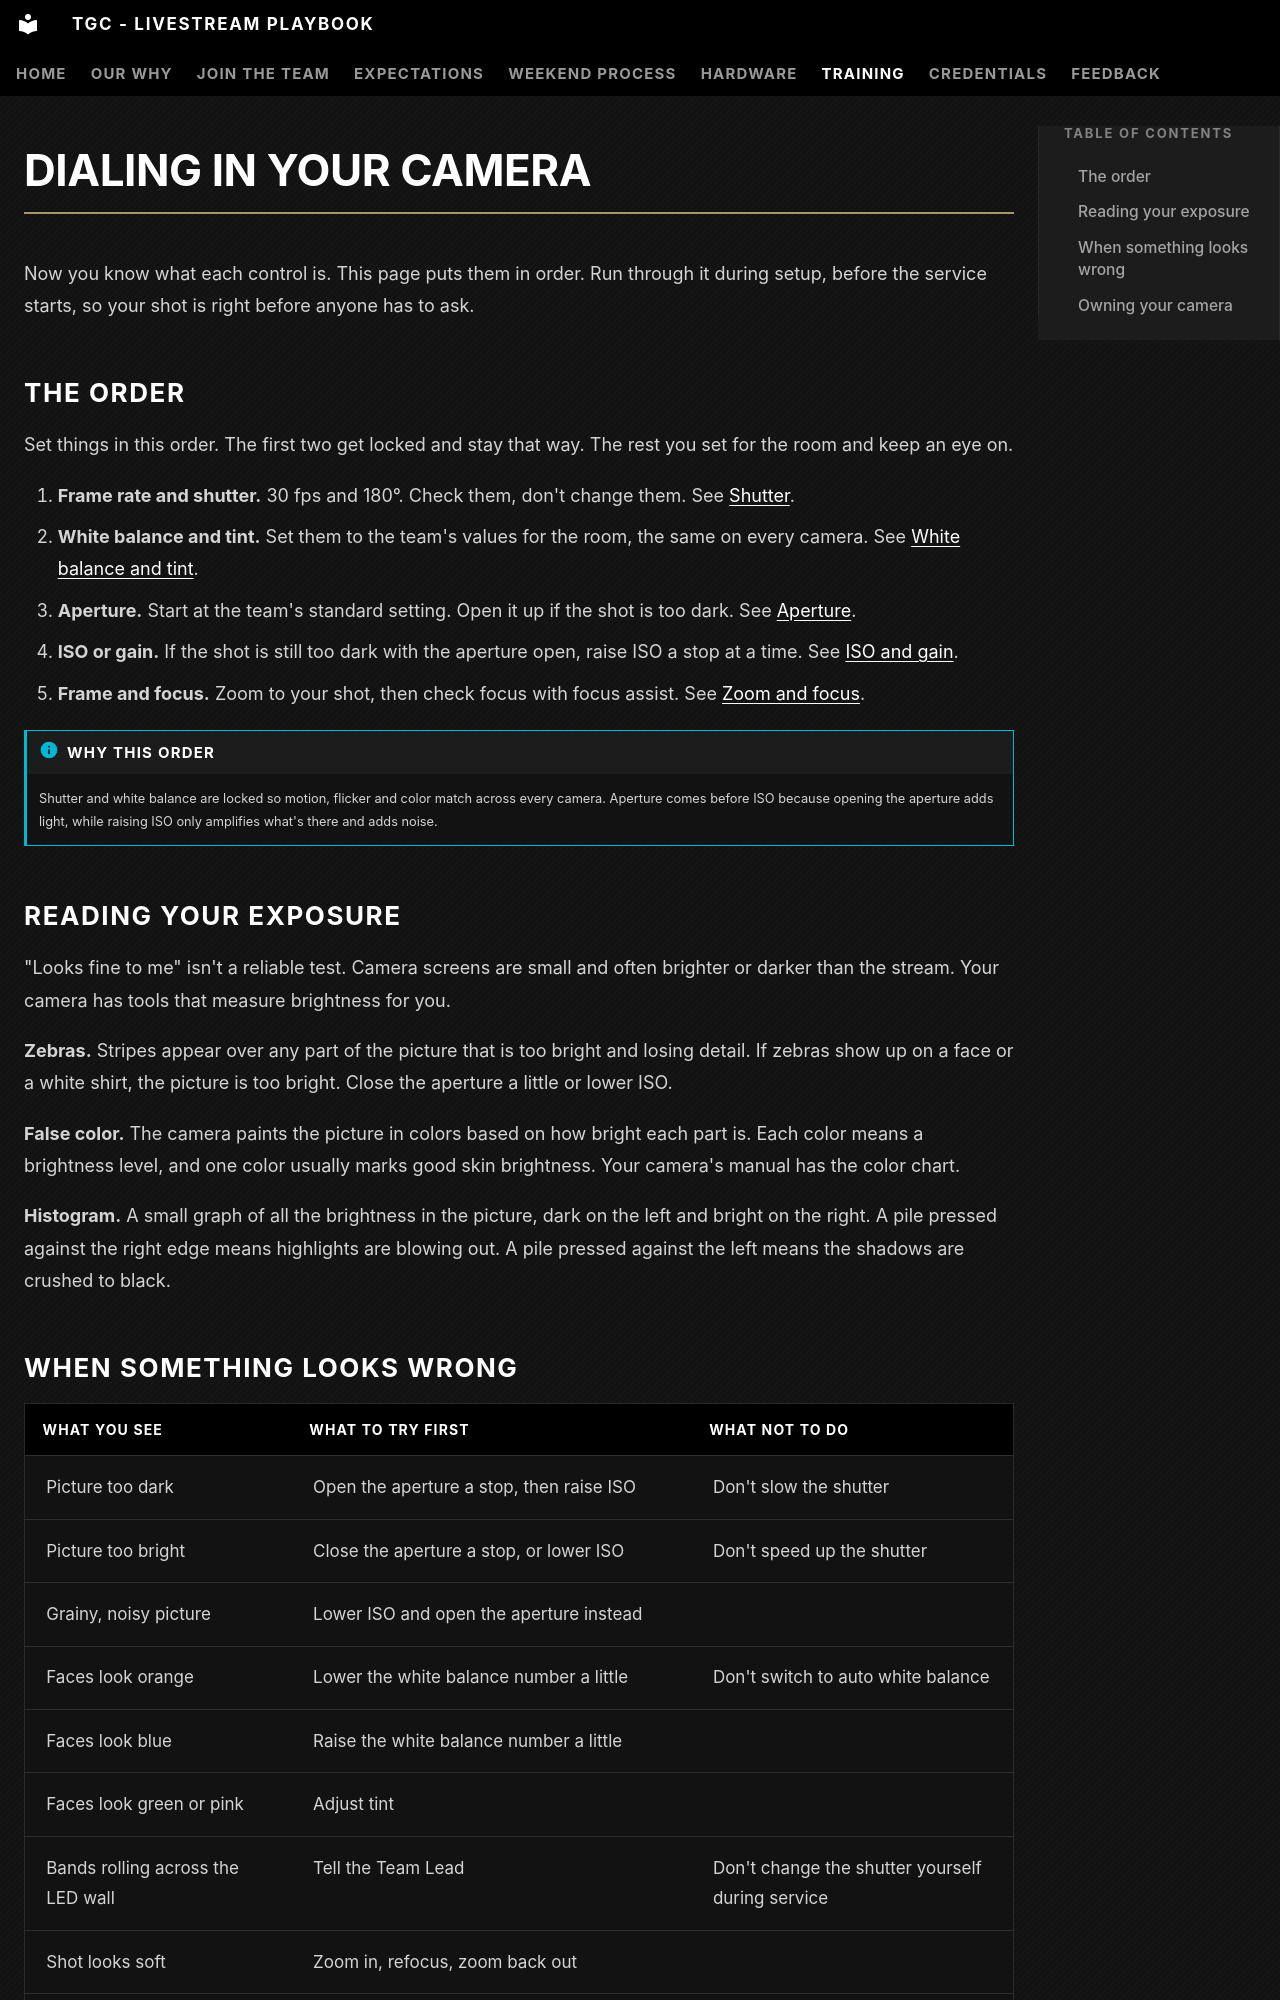

repository: The-Garden-Church/playbook-livestream · page: training/camera-basics/dial-in/index.html · generator: mkdocs

# Dialing in your camera

Now you know what each control is. This page puts them in order. Run through it during setup, before the service starts, so your shot is right before anyone has to ask.

## The order

Set things in this order. The first two get locked and stay that way. The rest you set for the room and keep an eye on.

1. **Frame rate and shutter.** 30 fps and 180°. Check them, don't change them. See [Shutter](shutter.md).
2. **White balance and tint.** Set them to the team's values for the room, the same on every camera. See [White balance and tint](white-balance.md).
3. **Aperture.** Start at the team's standard setting. Open it up if the shot is too dark. See [Aperture](aperture.md).
4. **ISO or gain.** If the shot is still too dark with the aperture open, raise ISO a stop at a time. See [ISO and gain](iso.md).
5. **Frame and focus.** Zoom to your shot, then check focus with focus assist. See [Zoom and focus](focus-and-zoom.md).

!!! info "Why this order"
    Shutter and white balance are locked so motion, flicker and color match across every camera. Aperture comes before ISO because opening the aperture adds light, while raising ISO only amplifies what's there and adds noise.

## Reading your exposure

"Looks fine to me" isn't a reliable test. Camera screens are small and often brighter or darker than the stream. Your camera has tools that measure brightness for you.

**Zebras.** Stripes appear over any part of the picture that is too bright and losing detail. If zebras show up on a face or a white shirt, the picture is too bright. Close the aperture a little or lower ISO.

**False color.** The camera paints the picture in colors based on how bright each part is. Each color means a brightness level, and one color usually marks good skin brightness. Your camera's manual has the color chart.

**Histogram.** A small graph of all the brightness in the picture, dark on the left and bright on the right. A pile pressed against the right edge means highlights are blowing out. A pile pressed against the left means the shadows are crushed to black.

## When something looks wrong

| What you see | What to try first | What not to do |
|---|---|---|
| Picture too dark | Open the aperture a stop, then raise ISO | Don't slow the shutter |
| Picture too bright | Close the aperture a stop, or lower ISO | Don't speed up the shutter |
| Grainy, noisy picture | Lower ISO and open the aperture instead | |
| Faces look orange | Lower the white balance number a little | Don't switch to auto white balance |
| Faces look blue | Raise the white balance number a little | |
| Faces look green or pink | Adjust tint | |
| Bands rolling across the LED wall | Tell the Team Lead | Don't change the shutter yourself during service |
| Shot looks soft | Zoom in, refocus, zoom back out | |
| Your camera doesn't match the others | Check that white balance, tint and ISO match the team's values | |
